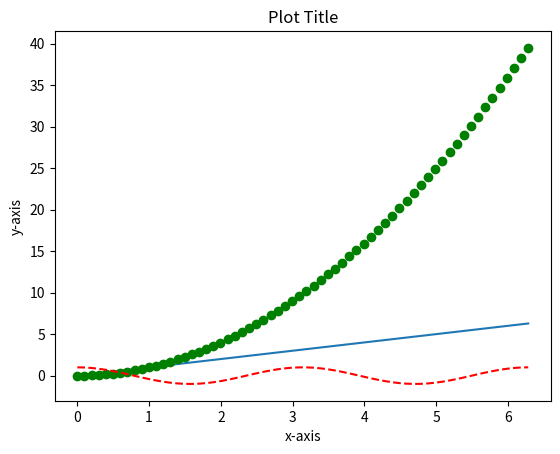
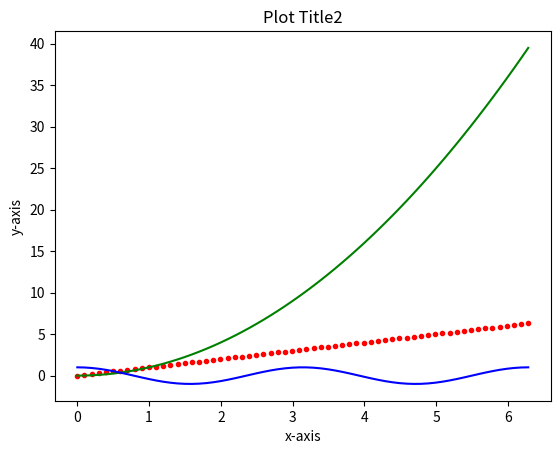

Here is the Python script that generated these plots, in order:
##################################################################
# Example:  Creating two figures in the same window
# This works largely like before, just create plt.figure(2) etc. before calling plt.show().
# Useful for interactive work; not so useful for paper-writing (use subplots for that).

import matplotlib.pyplot as plt
import numpy as np

###############################################
# Let's generate some sample data to plot
# We will plot two functions of x
pi = np.pi
npts = 64
mydt='float64'
x  = np.linspace(0,2*pi,npts,dtype=mydt)

y1 = x
y2 = x*x
y3 = np.cos(2*x)
###############################################

# Figure 1
plt.figure(1)
plt.plot(x,y1)
plt.plot(x,y2,'go')   # green circles (first letter g = green; second letter o = filled circle)
plt.plot(x,y3,'r--')  # red dashed lines (first letter r = red; second characters indicate line pattern)
plt.xlabel('x-axis')
plt.ylabel('y-axis')
plt.title('Plot Title')

# Figure 2
plt.figure(2)
plt.plot(x,y1,'r.')   # Simple line plot
plt.plot(x,y2,'g-')   # plot
plt.plot(x,y3,'b')
plt.xlabel('x-axis')
plt.ylabel('y-axis')
plt.title('Plot Title2')

# Display both figures
plt.show()



